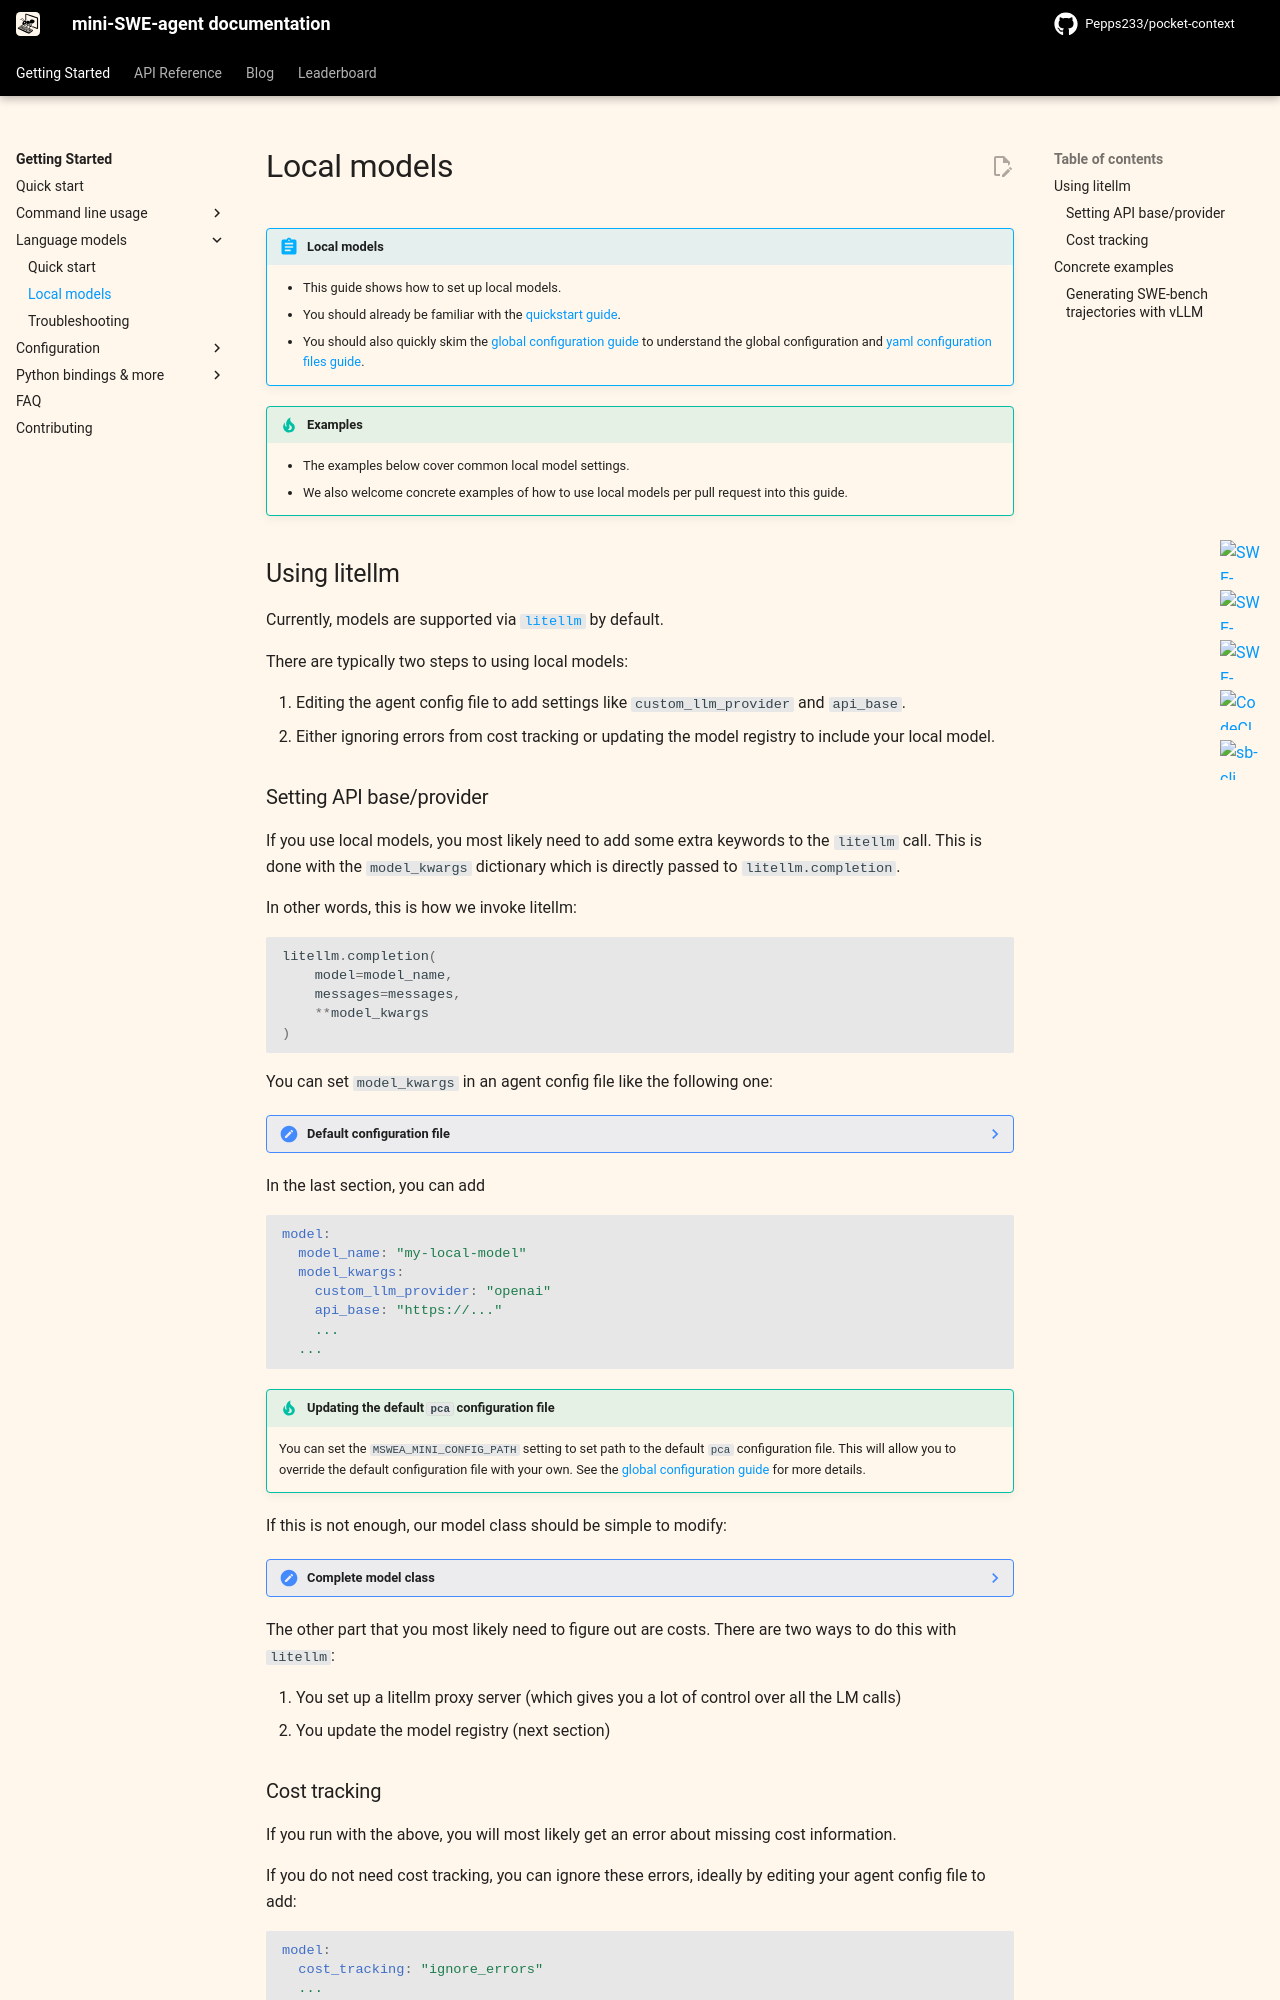

repository: Pepps233/pocket-context · page: v2/models/local_models/index.html · generator: mkdocs

!!! abstract "Local models"

    * This guide shows how to set up local models.
    * You should already be familiar with the [quickstart guide](../quickstart.md).
    * You should also quickly skim the [global configuration guide](../advanced/global_configuration.md) to understand
      the global configuration and [yaml configuration files guide](../advanced/yaml_configuration.md).


!!! tip "Examples"

    * The examples below cover common local model settings.
    * We also welcome concrete examples of how to use local models per pull request into this guide.

## Using litellm

Currently, models are supported via [`litellm`](https://www.litellm.ai/) by default.

There are typically two steps to using local models:

1. Editing the agent config file to add settings like `custom_llm_provider` and `api_base`.
2. Either ignoring errors from cost tracking or updating the model registry to include your local model.

### Setting API base/provider

If you use local models, you most likely need to add some extra keywords to the `litellm` call.
This is done with the `model_kwargs` dictionary which is directly passed to `litellm.completion`.

In other words, this is how we invoke litellm:

```python
litellm.completion(
    model=model_name,
    messages=messages,
    **model_kwargs
)
```

You can set `model_kwargs` in an agent config file like the following one:

??? note "Default configuration file"

    ```yaml
    --8<-- "pocketcontextagent/config/mini.yaml"
    ```

In the last section, you can add

```yaml
model:
  model_name: "my-local-model"
  model_kwargs:
    custom_llm_provider: "openai"
    api_base: "https://..."
    ...
  ...
```

!!! tip "Updating the default `pca` configuration file"

    You can set the `MSWEA_MINI_CONFIG_PATH` setting to set path to the default `pca` configuration file.
    This will allow you to override the default configuration file with your own.
    See the [global configuration guide](../advanced/global_configuration.md) for more details.

If this is not enough, our model class should be simple to modify:

??? note "Complete model class"

    - [Read on GitHub](https://github.com/Pepps233/pocket-context/blob/main/pocketcontextagent/models/litellm_model.py)
    - [API reference](../reference/models/litellm.md)

    ```python
    --8<-- "pocketcontextagent/models/litellm_model.py"
    ```

The other part that you most likely need to figure out are costs.
There are two ways to do this with `litellm`:

1. You set up a litellm proxy server (which gives you a lot of control over all the LM calls)
2. You update the model registry (next section)
